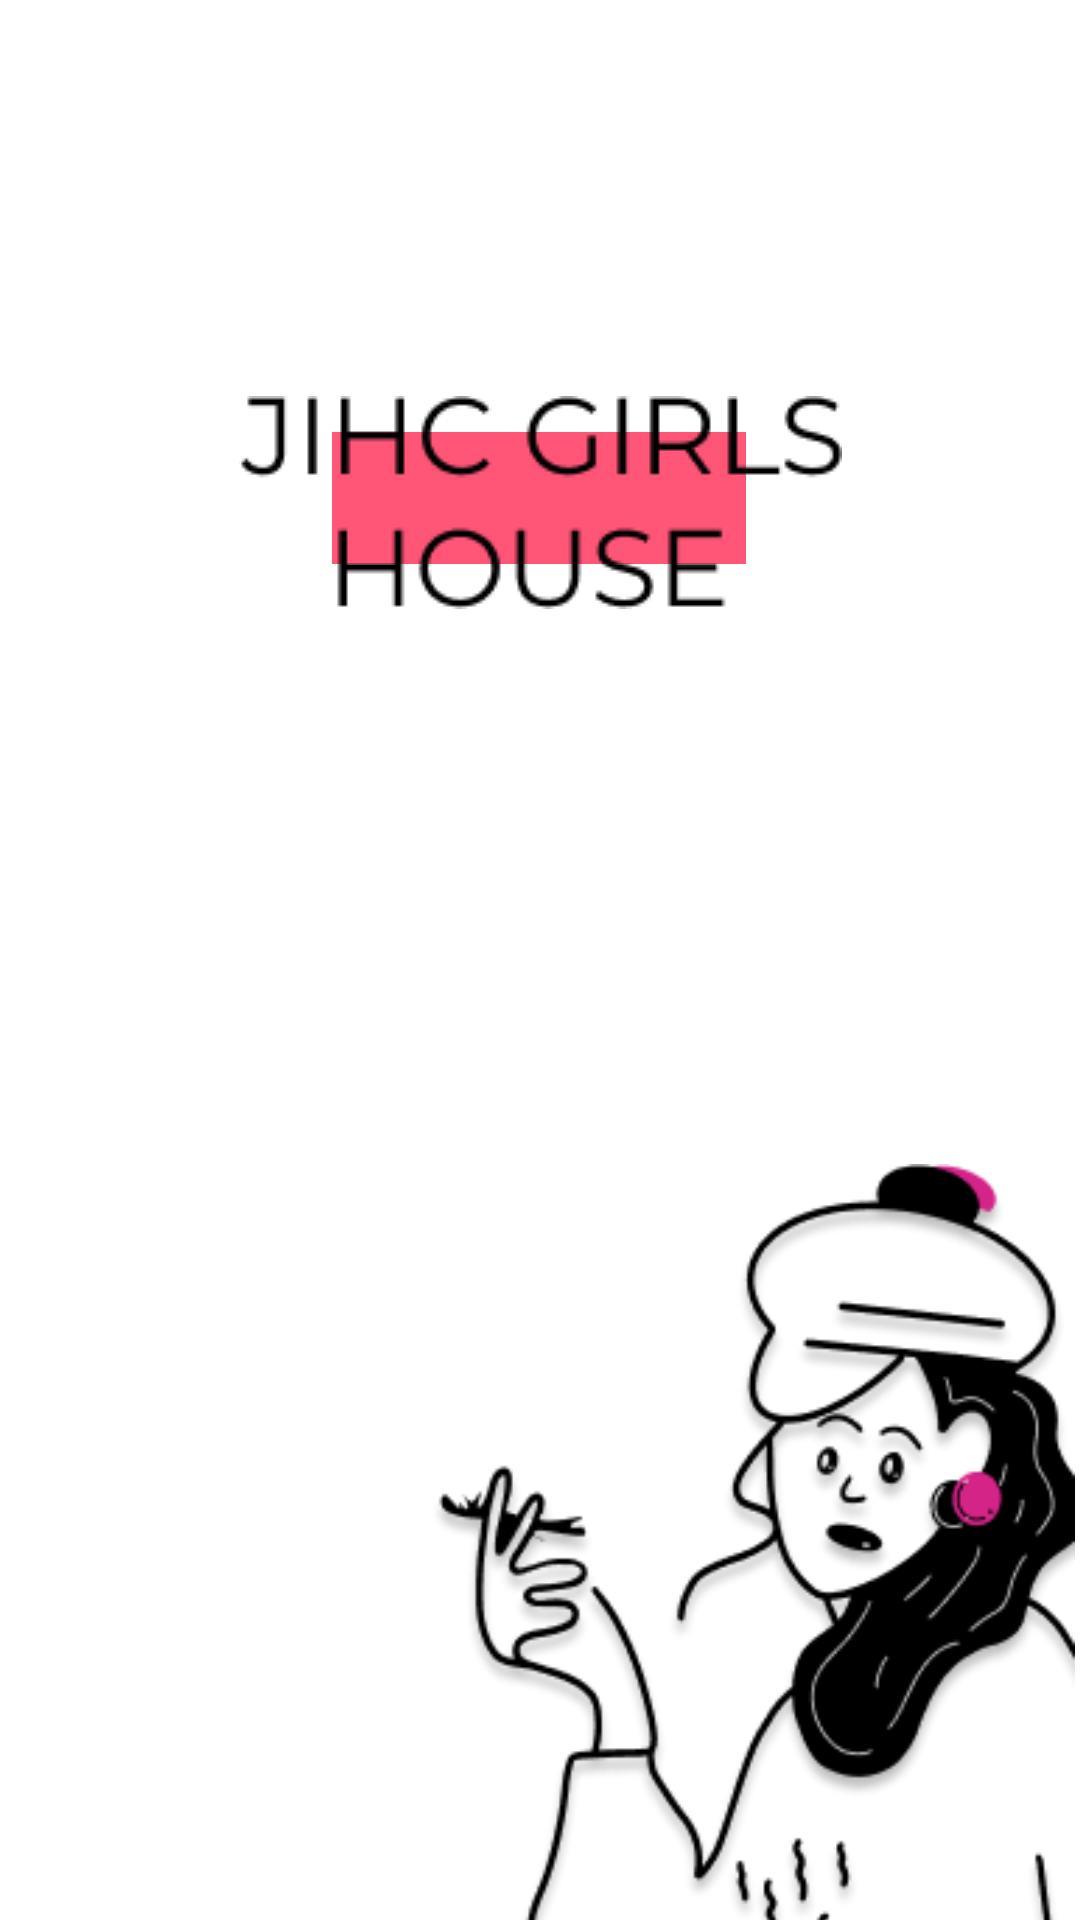

Android layout source for this screen:
<!-- AndroidManifest.xml: application theme Theme.JIHC_house -->
<!-- res/layout/activity_main.xml -->
<?xml version="1.0" encoding="utf-8"?>
<androidx.constraintlayout.widget.ConstraintLayout xmlns:android="http://schemas.android.com/apk/res/android"
    xmlns:app="http://schemas.android.com/apk/res-auto"
    xmlns:tools="http://schemas.android.com/tools"
    android:layout_width="match_parent"
    android:layout_height="match_parent"
    tools:context=".MainActivity">

    <ImageView
        android:id="@+id/rec"
        android:layout_width="wrap_content"
        android:layout_height="wrap_content"
        android:layout_marginTop="144dp"
        app:layout_constraintEnd_toEndOf="parent"
        app:layout_constraintHorizontal_bias="0.498"
        app:layout_constraintStart_toStartOf="parent"
        app:layout_constraintTop_toTopOf="parent"
        app:srcCompat="@drawable/rectangle" />

    <ImageView
        android:id="@+id/txt"
        android:layout_width="wrap_content"
        android:layout_height="wrap_content"
        android:layout_marginTop="132dp"
        app:layout_constraintEnd_toEndOf="parent"
        app:layout_constraintStart_toStartOf="parent"
        app:layout_constraintTop_toTopOf="parent"
        app:srcCompat="@drawable/txt" />

    <ImageView
        android:id="@+id/girl"
        android:layout_width="275dp"
        android:layout_height="265dp"
        android:layout_marginTop="200dp"
        app:layout_constraintEnd_toEndOf="parent"
        app:layout_constraintHorizontal_bias="1.0"
        app:layout_constraintStart_toStartOf="parent"
        app:layout_constraintTop_toBottomOf="@+id/rec"
        app:srcCompat="@drawable/girl" />
</androidx.constraintlayout.widget.ConstraintLayout>
<!-- resources referenced by this layout -->
<resources>
  <!-- drawable girl: png bitmap (drawable, 32058 bytes) -->
  <!-- drawable rectangle: png bitmap (drawable, 234 bytes) -->
  <!-- drawable txt: png bitmap (drawable, 2598 bytes) -->
  <style name="Theme.JIHC_house" parent="Theme.MaterialComponents.DayNight.NoActionBar">
          
          <item name="colorPrimary">@color/purple_500</item>
          <item name="colorPrimaryVariant">@color/purple_700</item>
          <item name="colorOnPrimary">@color/white</item>
          
          <item name="colorSecondary">@color/teal_200</item>
          <item name="colorSecondaryVariant">@color/teal_700</item>
          <item name="colorOnSecondary">@color/black</item>
          
          <item name="android:statusBarColor" tools:targetApi="l">#00000000</item>
          
      </style>
  <!-- not gathered from this repository: default colours our renderer supplied (Android Studio template values) -->
  <color name="purple_500">#FF6200EE</color>
  <color name="purple_700">#FF3700B3</color>
  <color name="teal_200">#FF03DAC5</color>
  <color name="teal_700">#FF018786</color>
  <color name="black">#FF000000</color>
  <color name="white">#FFFFFFFF</color>
</resources>
